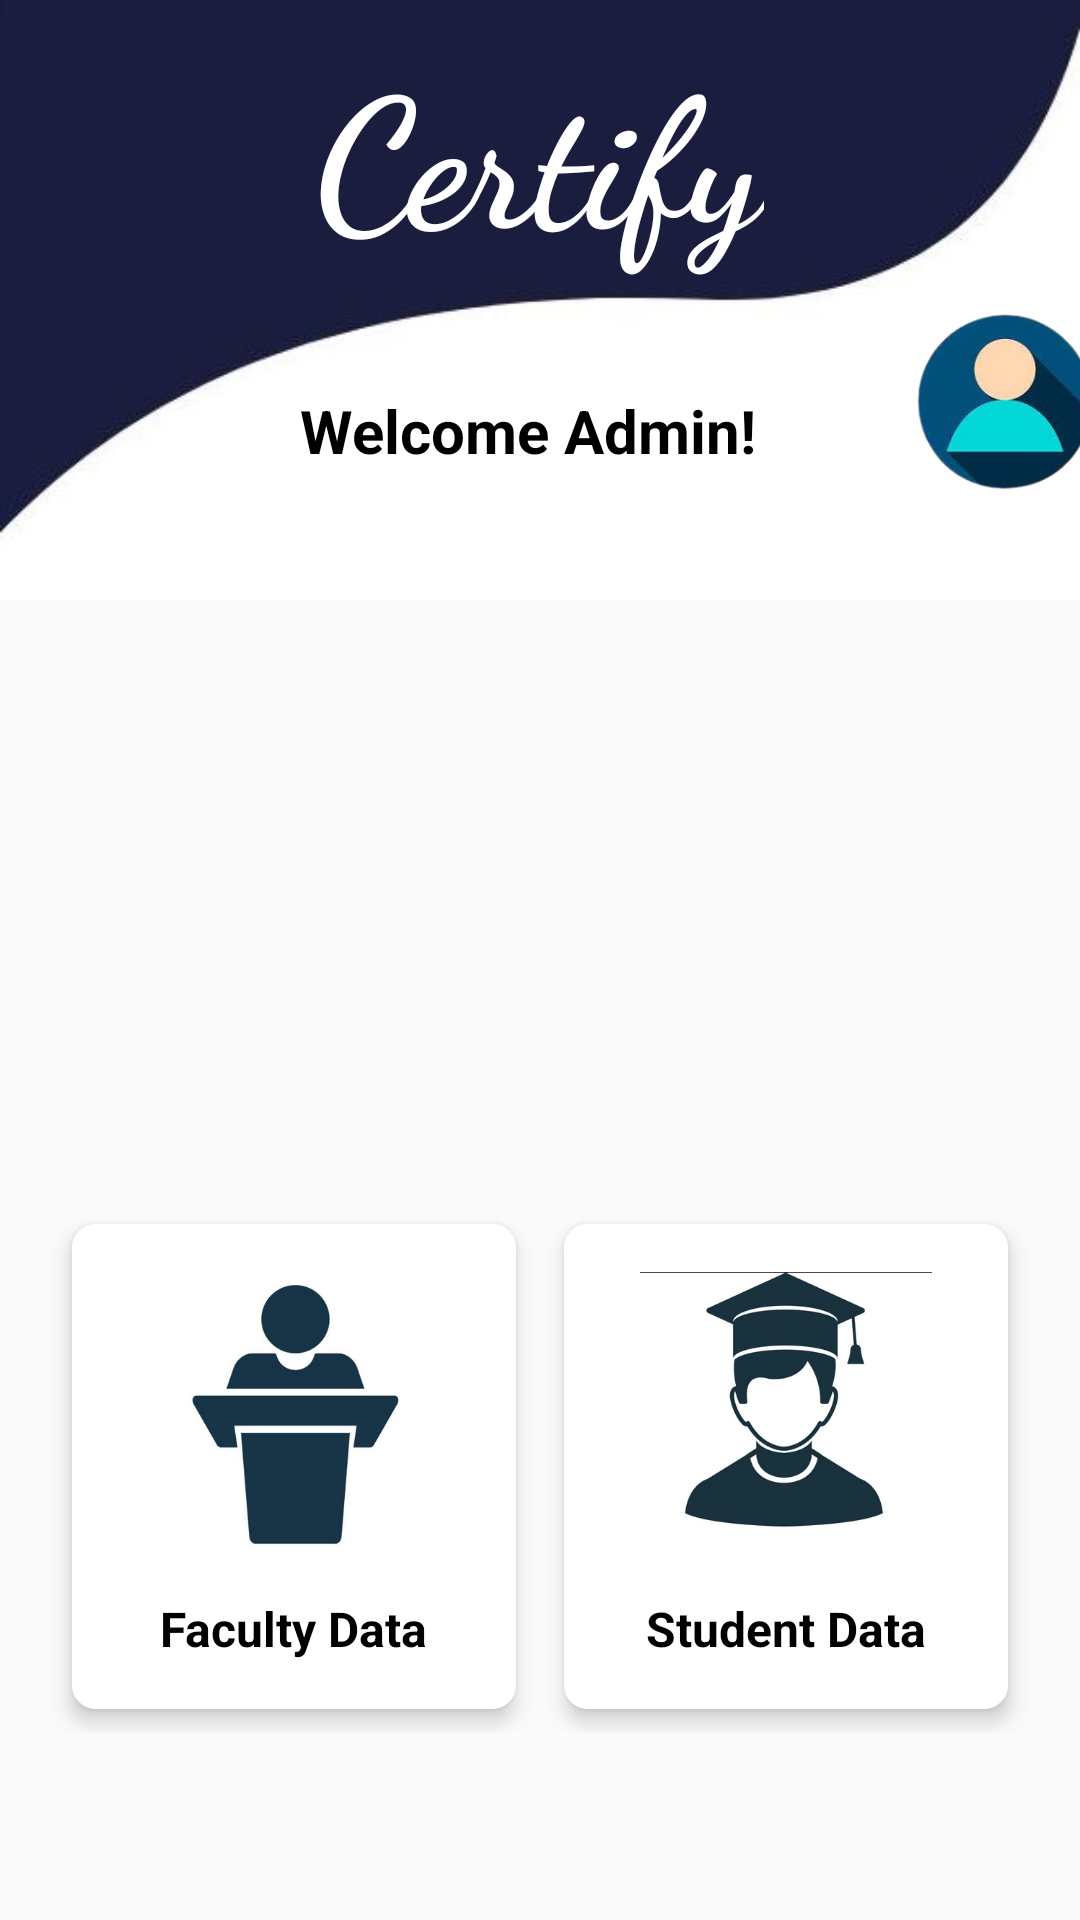

Reconstruct the res/layout file that produces this screen, plus the resources it refers to.
<!-- AndroidManifest.xml: application theme Theme.Credify -->
<!-- res/layout/admin_home.xml -->
<?xml version="1.0" encoding="utf-8"?>
<LinearLayout xmlns:android="http://schemas.android.com/apk/res/android"
    android:layout_width="match_parent"
    android:layout_height="match_parent"
    xmlns:app="http://schemas.android.com/apk/res-auto"
    android:orientation="vertical">

    <FrameLayout
        android:layout_width="match_parent"
        android:layout_height="200dp">

        <ImageView
            android:id="@+id/imageView"
            android:layout_width="match_parent"
            android:layout_height="match_parent"
            android:scaleType="centerCrop"
            android:src="@drawable/top" />


        <TextView
            android:id="@+id/appName"
            android:layout_width="wrap_content"
            android:layout_height="wrap_content"
            android:layout_gravity="center"
            android:fontFamily="cursive"
            android:gravity="center"
            android:layout_marginTop="-50dp"
            android:text="Certify"
            android:textColor="@color/white"
            android:textSize="60sp"
            android:textStyle="bold" />

        <ImageView
            android:id="@+id/profileImage"
            android:layout_width="70dp"
            android:layout_height="68dp"
            android:layout_marginStart="300dp"
            android:layout_marginTop="100dp"
            android:scaleType="centerCrop"
            android:src="@drawable/app" />

        <TextView
            android:id="@+id/welcomeText"
            android:layout_width="wrap_content"
            android:layout_height="wrap_content"
            android:text="Welcome Admin!"
            android:textColor="@color/black"
            android:textSize="20sp"
            android:textStyle="bold"
            android:layout_marginStart="100dp"
            android:layout_marginTop="130dp"/>


    </FrameLayout>

    <LinearLayout
        android:layout_width="match_parent"
        android:layout_height="wrap_content"
        android:layout_marginTop="184dp"
        android:gravity="center"
        android:orientation="horizontal"
        android:padding="16dp"
        app:layout_constraintEnd_toEndOf="parent"
        app:layout_constraintHorizontal_bias="0.0"
        app:layout_constraintStart_toStartOf="parent"
        app:layout_constraintTop_toBottomOf="@id/profileSection">


        <androidx.cardview.widget.CardView
            android:id="@+id/faculty_card"
            android:layout_width="0dp"
            android:layout_height="wrap_content"
            android:layout_margin="8dp"
            android:layout_weight="1"
            android:clickable="true"
            android:focusable="true"
            app:cardCornerRadius="8dp"
            app:cardElevation="4dp">


            <LinearLayout
                android:layout_width="match_parent"
                android:layout_height="wrap_content"
                android:background="@color/white"
                android:gravity="center"
                android:orientation="vertical"
                android:padding="16dp">

                <ImageView
                    android:layout_width="100dp"
                    android:layout_height="100dp"
                    android:layout_marginBottom="8dp"
                    android:contentDescription="Student Data"
                    android:src="@drawable/facultyimg" />

                <TextView
                    android:layout_width="wrap_content"
                    android:layout_height="wrap_content"
                    android:text="Faculty Data"
                    android:textColor="@color/black"
                    android:textSize="16sp"
                    android:textStyle="bold" />
            </LinearLayout>
        </androidx.cardview.widget.CardView>


        <androidx.cardview.widget.CardView
            android:id="@+id/student_card"
            android:layout_width="0dp"
            android:layout_height="wrap_content"
            android:layout_margin="8dp"
            android:layout_weight="1"
            android:clickable="true"
            android:focusable="true"
            app:cardCornerRadius="8dp"
            app:cardElevation="4dp">

            <LinearLayout
                android:layout_width="match_parent"
                android:layout_height="wrap_content"
                android:background="@color/white"
                android:gravity="center"
                android:orientation="vertical"
                android:padding="16dp">

                <ImageView
                    android:layout_width="100dp"
                    android:layout_height="100dp"
                    android:layout_marginBottom="8dp"
                    android:contentDescription="Student Data"
                    android:src="@drawable/studentimg" />

                <TextView
                    android:layout_width="wrap_content"
                    android:layout_height="wrap_content"
                    android:text="Student Data"
                    android:textColor="@color/black"
                    android:textSize="16sp"
                    android:textStyle="bold" />
            </LinearLayout>


        </androidx.cardview.widget.CardView>


    </LinearLayout>




</LinearLayout>
<!-- resources referenced by this layout -->
<resources>
  <color name="black">#000000</color>
  <color name="white">#FFFFFF</color>
  <!-- drawable app: jpeg bitmap (drawable, 40445 bytes) -->
  <!-- drawable facultyimg: png bitmap (drawable, 33942 bytes) -->
  <!-- drawable studentimg: png bitmap (drawable, 56214 bytes) -->
  <!-- drawable top: jpg bitmap (drawable, 10041 bytes) -->
  <style name="Theme.Credify" parent="Base.Theme.Credify" />
  <style name="Base.Theme.Credify" parent="Theme.AppCompat.DayNight.NoActionBar">
          
          
      </style>
</resources>
